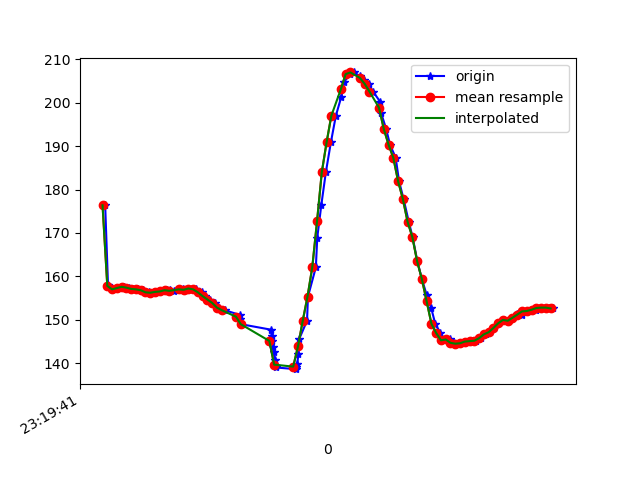

Data behind this chart, as committed beside it:
1617837581691, 533225304635043, 176.36719, -266.3086, -78.125
1617837581703, 533225323924507, 158, -239.1, -55.18
1617837581711, 533225342908758, 157.6, -238.9, -56.05
1617837581731, 533225362045616, 157, -239.5, -56.05
1617837581751, 533225381121431, 157.3, -239.1, -55.76
1617837581771, 533225400166724, 157.6, -239.5, -56.05
1617837581789, 533225419303582, 157.4, -239.4, -56.74
1617837581808, 533225438287833, 157.1, -238.9, -56.05
1617837581827, 533225457333126, 157, -239.6, -55.37
1617837581848, 533225477110931, 156.8, -238.6, -54.79
1617837581873, 533225496125704, 156.3, -239.6, -55.18
1617837581886, 533225515048912, 156.2, -239.3, -55.18
1617837581911, 533225534246812, 156.4, -239.3, -55.47
1617837581929, 533225553322627, 156.5, -240, -56.25
1617837581949, 533225572917304, 156.8, -239.6, -56.15
1617837581962, 533225591809991, 156.8, -239.7, -55.57
1617837581978, 533225610855285, 156.5, -240.1, -55.86
1617837582000, 533225629961621, 156.9, -239.9, -55.86
1617837582019, 533225649129000, 157.1, -240.2, -56.05
1617837582035, 533225668235336, 156.9, -240.3, -55.86
1617837582054, 533225687311151, 157.2, -240.5, -56.93
1617837582073, 533225706295402, 157, -241.3, -56.15
1617837582096, 533225725340696, 156.3, -241.1, -56.45
1617837582111, 533225744416511, 155.5, -241.9, -56.74
1617837582131, 533225763431283, 154.7, -242.4, -56.54
1617837582150, 533225782446055, 153.9, -243.3, -57.32
1617837582169, 533225801460827, 152.8, -243.8, -56.54
1617837582192, 533225820506121, 152.2, -244.2, -57.32
1617837582255, 533225839856628, 151.2, -245.5, -56.74
1617837582258, 533225859024007, 150.3, -246.2, -56.05
1617837582260, 533225878099822, 149, -247.1, -55.86
1617837582387, 533225897297722, 147.8, -247.9, -55.76
1617837582389, 533225916526143, 146.3, -248.8, -54.79
1617837582392, 533225935998735, 145.2, -249.4, -54
1617837582396, 533225954860901, 143.8, -249.8, -53.12
1617837582399, 533225974211407, 142.7, -251.5, -52.44
1617837582403, 533225993348265, 140.7, -252.4, -51.66
1617837582406, 533226012881899, 139.4, -253.7, -50.98
1617837582408, 533226032385013, 139.1, -254.1, -49.9
1617837582490, 533226051704998, 138.7, -254.4, -50.59
1617837582493, 533226070872377, 139.2, -252.3, -49.61
1617837582497, 533226090344969, 139.9, -251.8, -50.49
1617837582502, 533226109512347, 142.2, -249.3, -51.17
1617837582505, 533226128740769, 145.6, -247.8, -53.32
1617837582538, 533226148579616, 149.8, -245.6, -55.76
1617837582542, 533226167899602, 155.4, -243.2, -58.89
1617837582575, 533226187097502, 162.1, -240.5, -61.04
1617837582581, 533226206234359, 168.9, -238.8, -63.48
1617837582598, 533226225035483, 176.5, -236, -62.4
1617837582617, 533226244141819, 184, -233.8, -62.01
1617837582638, 533226263431283, 190.8, -232.2, -60.35
1617837582659, 533226282507098, 197, -231, -58.3
1617837582682, 533226301552391, 201.4, -228.9, -54.88
1617837582694, 533226320536642, 204.8, -228, -54.3
1617837582719, 533226339826106, 206.5, -228.2, -52.64
1617837582736, 533226362839170, 206.9, -228.7, -52.73
1617837582761, 533226382922188, 206.1, -227.4, -50.98
1617837582776, 533226402150609, 205.3, -227.1, -50.88
1617837582796, 533226420432870, 204.3, -226.2, -50.68
1617837582815, 533226440058068, 202.5, -226.8, -52.44
1617837582846, 533226459317011, 200.1, -227, -53.61
... 39 more rows
